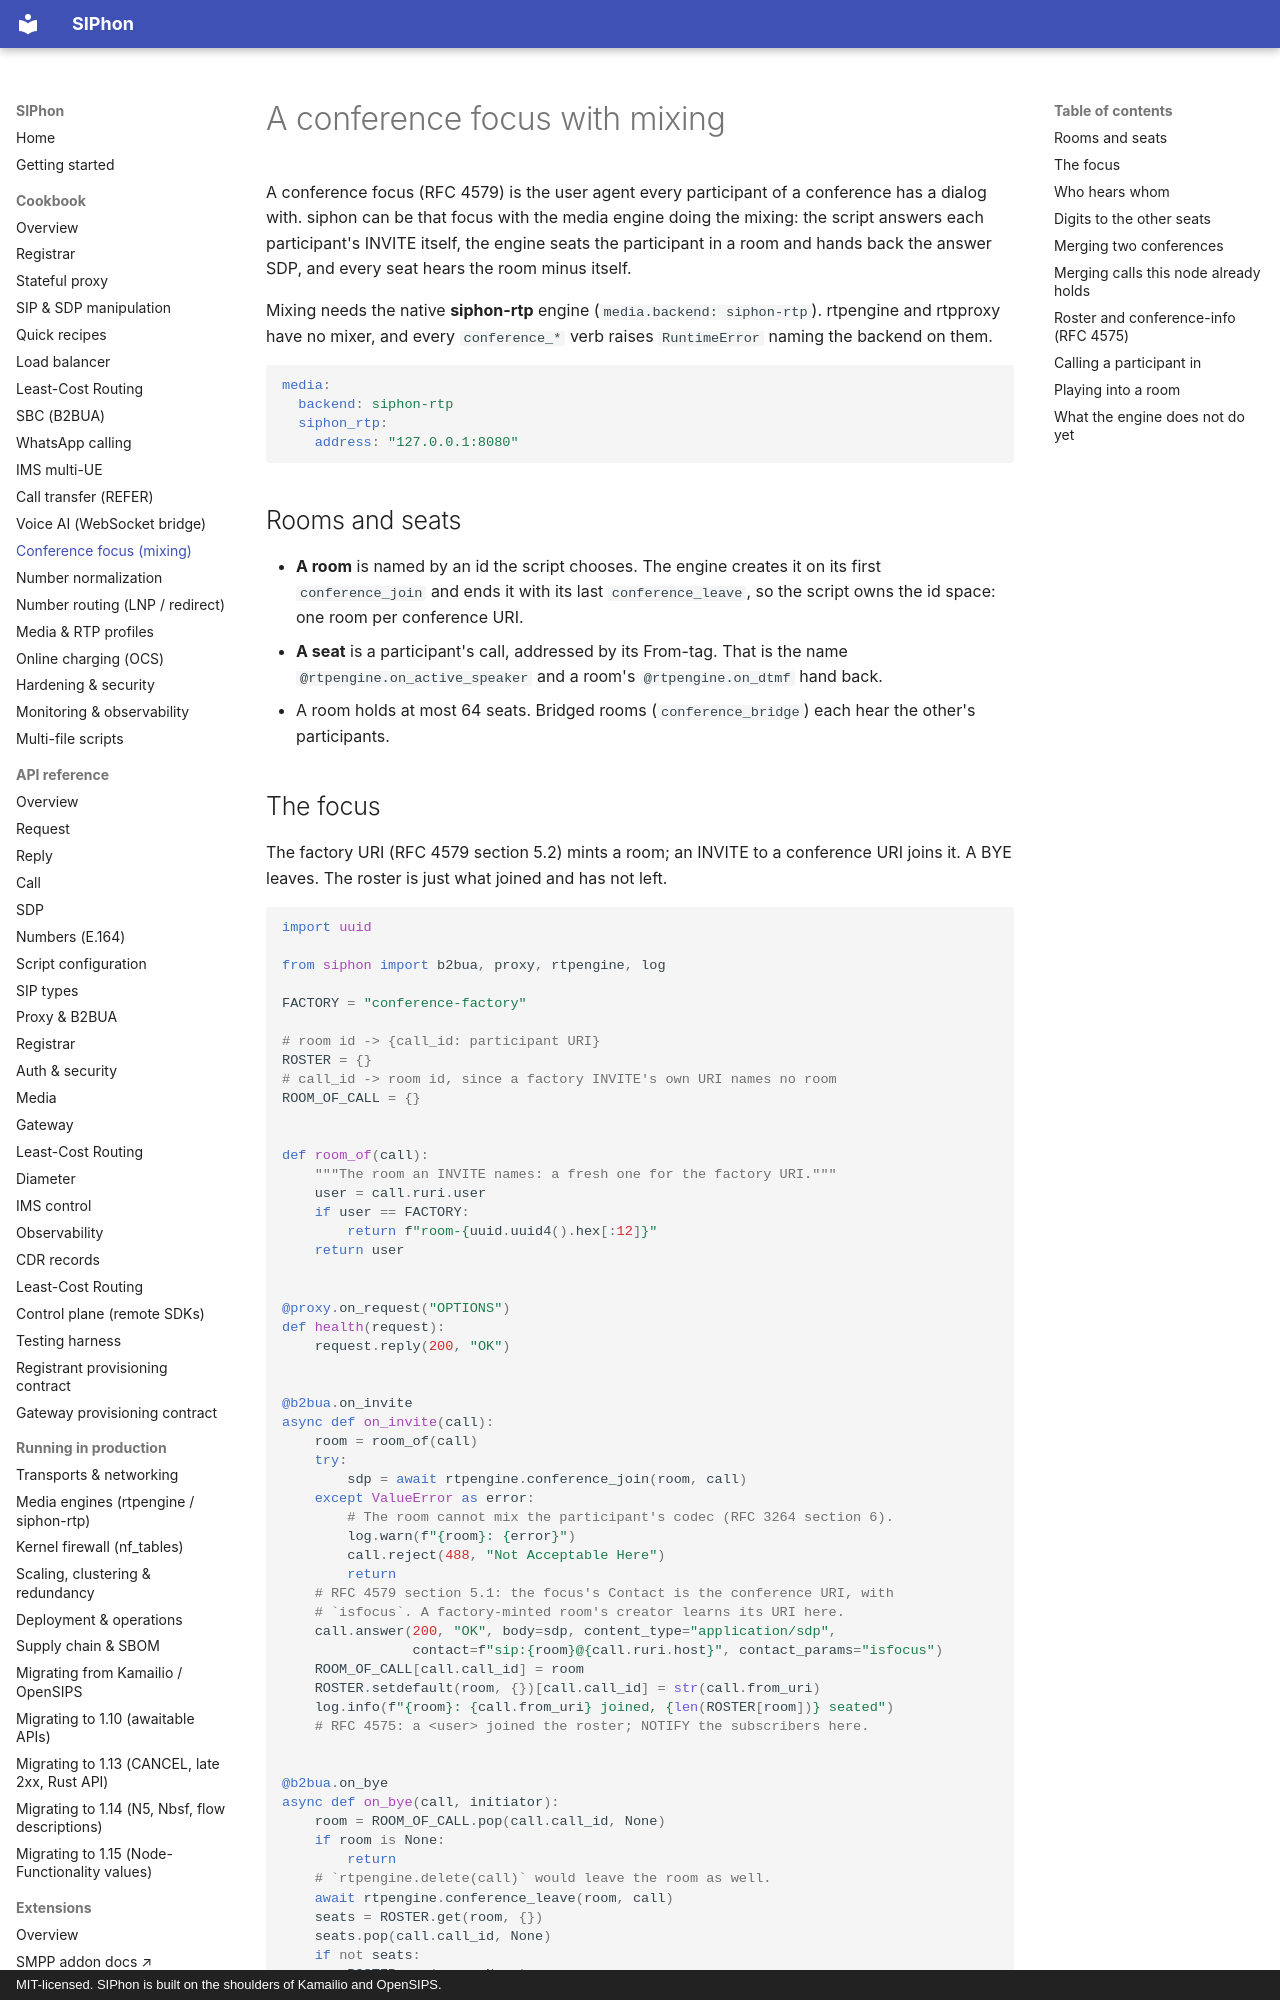

repository: siphon-project/siphon-sip · page: cookbook/conference-focus/index.html · generator: mkdocs · copyright: MIT-licensed. SIPhon is built on the shoulders of Kamailio and OpenSIPS.

# A conference focus with mixing

A conference focus (RFC 4579) is the user agent every participant of a
conference has a dialog with. siphon can be that focus with the media
engine doing the mixing: the script answers each participant's INVITE itself,
the engine seats the participant in a room and hands back the answer SDP, and
every seat hears the room minus itself.

Mixing needs the native **siphon-rtp** engine (`media.backend: siphon-rtp`).
rtpengine and rtpproxy have no mixer, and every `conference_*` verb raises
`RuntimeError` naming the backend on them.

```yaml
media:
  backend: siphon-rtp
  siphon_rtp:
    address: "127.0.0.1:8080"
```

## Rooms and seats

- **A room** is named by an id the script chooses. The engine creates it on its
  first `conference_join` and ends it with its last `conference_leave`, so the
  script owns the id space: one room per conference URI.
- **A seat** is a participant's call, addressed by its From-tag. That is the
  name `@rtpengine.on_active_speaker` and a room's `@rtpengine.on_dtmf` hand
  back.
- A room holds at most 64 seats. Bridged rooms (`conference_bridge`) each hear
  the other's participants.

## The focus

The factory URI (RFC 4579 section 5.2) mints a room; an INVITE to a conference
URI joins it. A BYE leaves. The roster is just what joined and has not left.

```python
import uuid

from siphon import b2bua, proxy, rtpengine, log

FACTORY = "conference-factory"

# room id -> {call_id: participant URI}
ROSTER = {}
# call_id -> room id, since a factory INVITE's own URI names no room
ROOM_OF_CALL = {}


def room_of(call):
    """The room an INVITE names: a fresh one for the factory URI."""
    user = call.ruri.user
    if user == FACTORY:
        return f"room-{uuid.uuid4().hex[:12]}"
    return user


@proxy.on_request("OPTIONS")
def health(request):
    request.reply(200, "OK")


@b2bua.on_invite
async def on_invite(call):
    room = room_of(call)
    try:
        sdp = await rtpengine.conference_join(room, call)
    except ValueError as error:
        # The room cannot mix the participant's codec (RFC 3264 section 6).
        log.warn(f"{room}: {error}")
        call.reject(488, "Not Acceptable Here")
        return
    # RFC 4579 section 5.1: the focus's Contact is the conference URI, with
    # `isfocus`. A factory-minted room's creator learns its URI here.
    call.answer(200, "OK", body=sdp, content_type="application/sdp",
                contact=f"sip:{room}@{call.ruri.host}", contact_params="isfocus")
    ROOM_OF_CALL[call.call_id] = room
    ROSTER.setdefault(room, {})[call.call_id] = str(call.from_uri)
    log.info(f"{room}: {call.from_uri} joined, {len(ROSTER[room])} seated")
    # RFC 4575: a <user> joined the roster; NOTIFY the subscribers here.


@b2bua.on_bye
async def on_bye(call, initiator):
    room = ROOM_OF_CALL.pop(call.call_id, None)
    if room is None:
        return
    # `rtpengine.delete(call)` would leave the room as well.
    await rtpengine.conference_leave(room, call)
    seats = ROSTER.get(room, {})
    seats.pop(call.call_id, None)
    if not seats:
        ROSTER.pop(room, None)
    # RFC 4575: a <user> left the roster; NOTIFY the subscribers here.


@rtpengine.on_active_speaker
def floor(conference_id, from_tag):
    # `from_tag` is None when the floor goes silent. RFC 4575 carries the
    # speaker as a <media> status; a focus would NOTIFY it from here.
    log.info(f"{conference_id}: {from_tag or 'nobody'} has the floor")
```

A factory-minted room's URI goes back to its creator as the focus's Contact,
with the `isfocus` feature parameter (RFC 4579 section 5.1), so that later
participants can dial it, or be referred to it. The URI has to route back to
siphon: the creator's in-dialog requests are sent to it. The RFC 4575 event
package itself is not shown: the comments mark where its NOTIFYs would go.

With five participants the room has five seats and each hears the other four.
`rtpengine.delete(call)` on a seated call leaves its room as well, so a script
that already deletes media on BYE does not need a second call.
